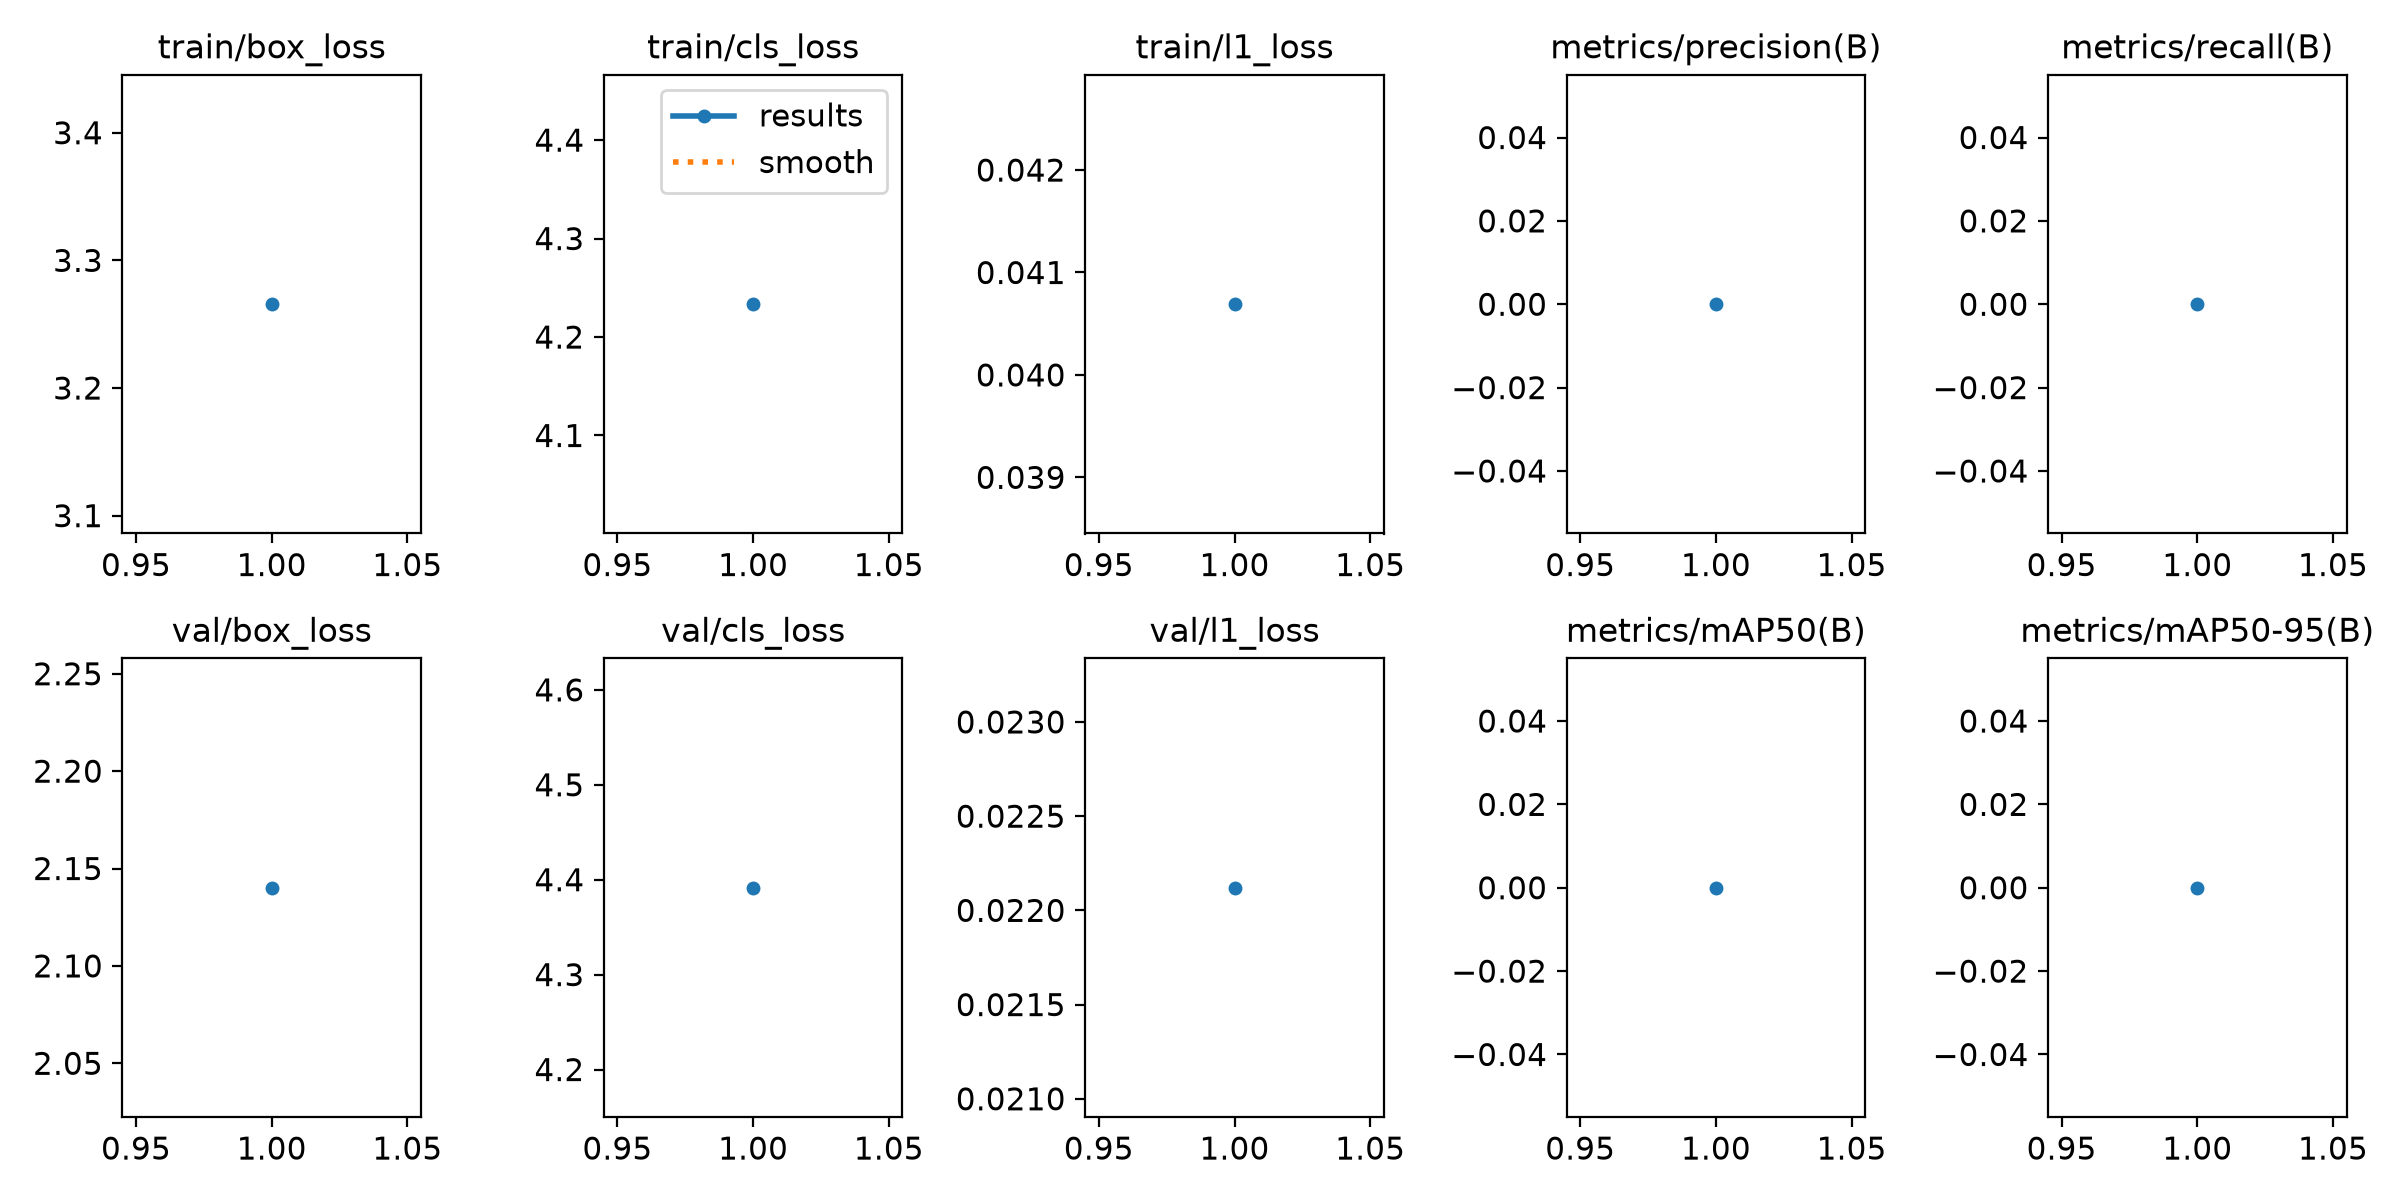

The table this chart was drawn from, first rows:
epoch, time, train/box_loss, train/cls_loss, train/l1_loss, metrics/precision(B), metrics/recall(B), metrics/mAP50(B), metrics/mAP50-95(B), val/box_loss, val/cls_loss, val/l1_loss, lr/pg0, lr/pg1, lr/pg2
1, 1.966, 3.266, 4.233, 0.04069, 0, 0, 0, 0, 2.14, 4.392, 0.02212, 0.001429, 0.001429, 0.001429
